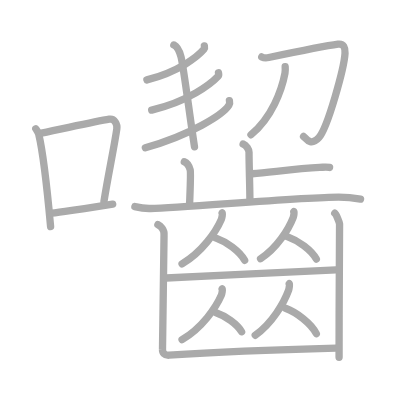
t = 0.00 s
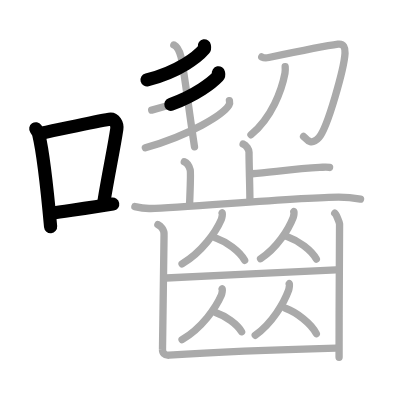
t = 4.75 s
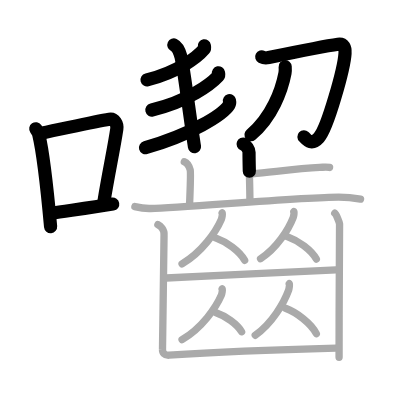
t = 9.50 s
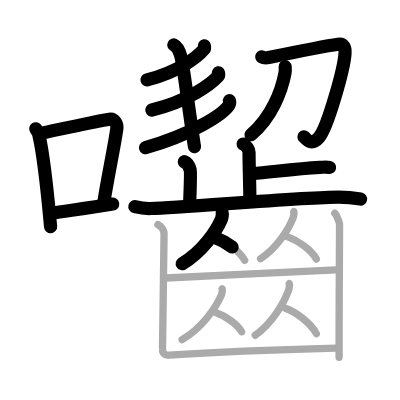
t = 14.50 s
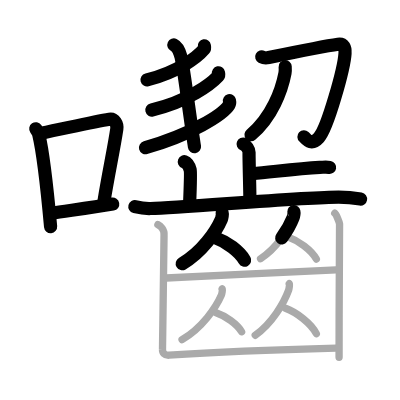
t = 15.50 s
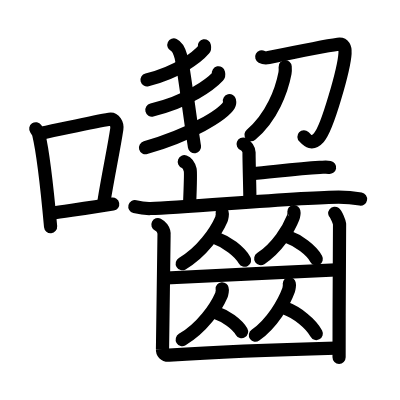
t = 24.00 s

The animated SVG that drew these frames (rendered in a browser with its animation timeline set to each time). Animation: 24 SMIL elements (animate=24); one cycle of 24.00 s.

<?xml version="1.0" standalone="no"?>
<!DOCTYPE svg PUBLIC "-//W3C//DTD SVG 1.1//EN"   "http://www.w3.org/Graphics/SVG/1.1/DTD/svg11.dtd">
<svg width="400px" height="400px"  version="1.1" xmlns="http://www.w3.org/2000/svg">
  <defs>
    <marker id="Triangle" viewBox="0 0 10 10" refX="0" refY="5" markerUnits="strokeWidth" markerWidth="3" style="stroke-opacity:0%;fill:#aaaaaa;" markerHeight="2" orient="auto">
      <path d="M 0 0 L 10 5 L 0 10 z" />
    </marker>
    
    <marker id="Arrow" viewBox="0 0 10 10" refX="5" refY="5" markerUnits="strokeWidth" markerWidth="1.8" style="stroke-opacity:0%;fill:#770000;" markerHeight="2" orient="auto">
      <path d="M 0 4 L 6 4 L 4 1 L 10 5 L 4 9 L 6 6 L 0 6 z" />
        <circle cx="5" cy="5" r="5" />
      </marker>
    
    <marker id="TriangleRed" viewBox="0 0 10 10" refX="0" refY="5" markerUnits="strokeWidth" markerWidth="3" style="stroke-opacity:0%;fill:#CC0000;" markerHeight="2" orient="auto">
      <path d="M 0 0 L 10 5 L 0 10 z" />
    </marker>
    
    <marker id="ArrowRed" viewBox="0 0 10 10" refX="5" refY="5" markerUnits="strokeWidth" markerWidth="1.8" style="stroke-opacity:0%;fill:#CC0000;" markerHeight="2" orient="auto">
      <path d="M 0 4 L 6 4 L 4 1 L 10 5 L 4 9 L 6 6 L 0 6 z" />
        <circle cx="5" cy="5" r="5" />
      </marker>
    
  </defs>
  
  <path style="fill:#ffffff; fill-opacity:100%; fill-rule:evenodd; stroke-width:0;" d="M 0 0 L 400px 0 L 400px 400px L 0 400px L 0 0" />

  <g transform="scale(3.6697247706422 3.6697247706422)">
<path style="fill:none; fill-opacity:0%; fill-rule:evenodd; stroke:#aaaaaa; stroke-opacity:100%; stroke-width: 1.5pt; stroke-linejoin:round; stroke-linecap:round;" d="M9.75 35.09c0.33 0.48 0.66 0.87 0.8 1.47c1.13 4.71 2.47 16.72 3.24 25.19"></path>
<path style="fill:none; fill-opacity:0%; fill-rule:evenodd; stroke:#aaaaaa; stroke-opacity:100%; stroke-width: 1.5pt; stroke-linejoin:round; stroke-linecap:round;" d="M11.27 36.29c7.48-1.54 14.73-3.18 18.53-3.8c1.39-0.23 2.23 1.34 2.03 2.67c-0.82 5.51-2.29 12.16-3.51 19.78"></path>
<path style="fill:none; fill-opacity:0%; fill-rule:evenodd; stroke:#aaaaaa; stroke-opacity:100%; stroke-width: 1.5pt; stroke-linejoin:round; stroke-linecap:round;" d="M13.95 58.11c4.47-0.7 10.63-1.41 16.76-2.49"></path>
<path style="fill:none; fill-opacity:0%; fill-rule:evenodd; stroke:#aaaaaa; stroke-opacity:100%; stroke-width: 1.5pt; stroke-linejoin:round; stroke-linecap:round;" d="M55.69 12.5c0.04 0.23 0.17 0.61-0.09 0.91c-1.67 1.94-6.63 6.05-15.57 8.37"></path>
<path style="fill:none; fill-opacity:0%; fill-rule:evenodd; stroke:#aaaaaa; stroke-opacity:100%; stroke-width: 1.5pt; stroke-linejoin:round; stroke-linecap:round;" d="M59.53 19.83c0.05 0.24 0.19 0.65-0.1 0.96c-1.97 2.1-8.15 6.88-18.09 9.2"></path>
<path style="fill:none; fill-opacity:0%; fill-rule:evenodd; stroke:#aaaaaa; stroke-opacity:100%; stroke-width: 1.5pt; stroke-linejoin:round; stroke-linecap:round;" d="M62.52 27.42c0.07 0.3 0.14 0.78-0.13 1.22c-1.56 2.56-10.52 8.17-22.78 11.61"></path>
<path style="fill:none; fill-opacity:0%; fill-rule:evenodd; stroke:#aaaaaa; stroke-opacity:100%; stroke-width: 1.5pt; stroke-linejoin:round; stroke-linecap:round;" d="M47.37 12.25c1.09 0.5 1.69 2.26 1.96 3.25C50 18 51.75 32 53 40"></path>
<path style="fill:none; fill-opacity:0%; fill-rule:evenodd; stroke:#aaaaaa; stroke-opacity:100%; stroke-width: 1.5pt; stroke-linejoin:round; stroke-linecap:round;" d="M71.32 15.5c0.61 0.32 1.38 0.28 1.91 0.17c4.34-0.9 16.47-3.3 18.88-3.63c1.57-0.22 2 0.97 1.91 2.48c-0.23 3.99-4.71 20.27-7.13 22.98c-2.26 2.53-3.54 0.15-4.17-0.32"></path>
<path style="fill:none; fill-opacity:0%; fill-rule:evenodd; stroke:#aaaaaa; stroke-opacity:100%; stroke-width: 1.5pt; stroke-linejoin:round; stroke-linecap:round;" d="M77.71 18.18c0.03 0.44 0.06 1.13-0.05 1.75c-0.87 4.63-3.56 12.02-9.27 16.79"></path>
<path style="fill:none; fill-opacity:0%; fill-rule:evenodd; stroke:#aaaaaa; stroke-opacity:100%; stroke-width: 1.5pt; stroke-linejoin:round; stroke-linecap:round;" d="M66.25 39.25c0.9 0.34 1.61 1.53 1.61 2.24c0 3.62 0.24 9.82 0.24 13.26"></path>
<path style="fill:none; fill-opacity:0%; fill-rule:evenodd; stroke:#aaaaaa; stroke-opacity:100%; stroke-width: 1.5pt; stroke-linejoin:round; stroke-linecap:round;" d="M68.74 47.34c5.86-0.52 12.22-1.38 18.38-1.72c1.43-0.08 1.79-0.17 2.69 0"></path>
<path style="fill:none; fill-opacity:0%; fill-rule:evenodd; stroke:#aaaaaa; stroke-opacity:100%; stroke-width: 1.5pt; stroke-linejoin:round; stroke-linecap:round;" d="M50.22 44.07c0.9 0.34 1.43 1.55 1.61 2.24c0.18 0.69 0 5.34-0.18 9.64"></path>
<path style="fill:none; fill-opacity:0%; fill-rule:evenodd; stroke:#aaaaaa; stroke-opacity:100%; stroke-width: 1.5pt; stroke-linejoin:round; stroke-linecap:round;" d="M36.75 56.3c0.68 0.17 2.48 0.58 4.28 0.52c9.71-0.34 42.05-3.1 51.25-3.1c1.8 0 4.94 0.34 5.97 0.52"></path>
<path style="fill:none; fill-opacity:0%; fill-rule:evenodd; stroke:#aaaaaa; stroke-opacity:100%; stroke-width: 1.5pt; stroke-linejoin:round; stroke-linecap:round;" d="M60.54 58.02c0.17 0.14-0.09 1.44-0.22 1.75c-1.47 3.39-5.28 8.94-10.71 12.12"></path>
<path style="fill:none; fill-opacity:0%; fill-rule:evenodd; stroke:#aaaaaa; stroke-opacity:100%; stroke-width: 1.5pt; stroke-linejoin:round; stroke-linecap:round;" d="M58.89 64.89c2.81 0.98 6.41 3.58 7.78 6.05"></path>
<path style="fill:none; fill-opacity:0%; fill-rule:evenodd; stroke:#aaaaaa; stroke-opacity:100%; stroke-width: 1.5pt; stroke-linejoin:round; stroke-linecap:round;" d="M80.08 57.67c0.15 0.13-0.07 1.33-0.19 1.62c-1.22 3.14-4.38 8.27-8.89 11.22"></path>
<path style="fill:none; fill-opacity:0%; fill-rule:evenodd; stroke:#aaaaaa; stroke-opacity:100%; stroke-width: 1.5pt; stroke-linejoin:round; stroke-linecap:round;" d="M78.42 64.54c2.81 0.98 6.41 3.58 7.78 6.05"></path>
<path style="fill:none; fill-opacity:0%; fill-rule:evenodd; stroke:#aaaaaa; stroke-opacity:100%; stroke-width: 1.5pt; stroke-linejoin:round; stroke-linecap:round;" d="M45.27 75.76c2.91 0 43.63-2.24 46.33-2.24"></path>
<path style="fill:none; fill-opacity:0%; fill-rule:evenodd; stroke:#aaaaaa; stroke-opacity:100%; stroke-width: 1.5pt; stroke-linejoin:round; stroke-linecap:round;" d="M60.54 78.69c0.17 0.14-0.09 1.44-0.22 1.75c-1.47 3.39-5.28 8.94-10.71 12.12"></path>
<path style="fill:none; fill-opacity:0%; fill-rule:evenodd; stroke:#aaaaaa; stroke-opacity:100%; stroke-width: 1.5pt; stroke-linejoin:round; stroke-linecap:round;" d="M58.89 85.21c2.51 0.84 5.72 3.07 6.95 5.19"></path>
<path style="fill:none; fill-opacity:0%; fill-rule:evenodd; stroke:#aaaaaa; stroke-opacity:100%; stroke-width: 1.5pt; stroke-linejoin:round; stroke-linecap:round;" d="M78.83 77.31c0.15 0.14-0.08 1.45-0.19 1.77c-1.25 3.43-4.48 9.05-9.09 12.28"></path>
<path style="fill:none; fill-opacity:0%; fill-rule:evenodd; stroke:#aaaaaa; stroke-opacity:100%; stroke-width: 1.5pt; stroke-linejoin:round; stroke-linecap:round;" d="M77.8 84.01c3.04 1.12 6.92 4.09 8.4 6.91"></path>
<path style="fill:none; fill-opacity:0%; fill-rule:evenodd; stroke:#aaaaaa; stroke-opacity:100%; stroke-width: 1.5pt; stroke-linejoin:round; stroke-linecap:round;" d="M43.03 61.21c0.63 0.31 1.82 1.29 1.67 2.93c-0.06 0.62-0.35 30.06-0.42 31c-0.06 0.94 0.54 1.73 1.79 1.65c13.52-0.88 32.85-1.57 45.52-1.91"></path>
<path style="fill:none; fill-opacity:0%; fill-rule:evenodd; stroke:#aaaaaa; stroke-opacity:100%; stroke-width: 1.5pt; stroke-linejoin:round; stroke-linecap:round;" d="M91.22 58.11c0.39 0.31 1.23 2.31 1.31 2.93c0.08 0.62-0.17 21.95-0.13 36.34"></path>

<path style="fill:none; fill-opacity:0%; fill-rule:evenodd; stroke:#000000; stroke-opacity:100%; stroke-width: 2.7pt; stroke-linejoin:round; stroke-linecap:round;" d="M9.75 35.09c0.33 0.48 0.66 0.87 0.8 1.47c1.13 4.71 2.47 16.72 3.24 25.19" pathLength="100" stroke-dashoffset="100" stroke-dasharray="100 105"><animate id="dashAnim1" attributeName="stroke-dashoffset" from="100" to="0" dur="1s" calcMode="linear" fill="freeze"/></path>
<path style="fill:none; fill-opacity:0%; fill-rule:evenodd; stroke:#000000; stroke-opacity:100%; stroke-width: 2.7pt; stroke-linejoin:round; stroke-linecap:round;" d="M11.27 36.29c7.48-1.54 14.73-3.18 18.53-3.8c1.39-0.23 2.23 1.34 2.03 2.67c-0.82 5.51-2.29 12.16-3.51 19.78" pathLength="100" stroke-dashoffset="100" stroke-dasharray="100 105"><animate id="dashAnim2" attributeName="stroke-dashoffset" from="100" to="0" dur="1s" calcMode="linear" begin="dashAnim1.end" fill="freeze"/></path>
<path style="fill:none; fill-opacity:0%; fill-rule:evenodd; stroke:#000000; stroke-opacity:100%; stroke-width: 2.7pt; stroke-linejoin:round; stroke-linecap:round;" d="M13.95 58.11c4.47-0.7 10.63-1.41 16.76-2.49" pathLength="100" stroke-dashoffset="100" stroke-dasharray="100 105"><animate id="dashAnim3" attributeName="stroke-dashoffset" from="100" to="0" dur="1s" calcMode="linear" begin="dashAnim2.end" fill="freeze"/></path>
<path style="fill:none; fill-opacity:0%; fill-rule:evenodd; stroke:#000000; stroke-opacity:100%; stroke-width: 2.7pt; stroke-linejoin:round; stroke-linecap:round;" d="M55.69 12.5c0.04 0.23 0.17 0.61-0.09 0.91c-1.67 1.94-6.63 6.05-15.57 8.37" pathLength="100" stroke-dashoffset="100" stroke-dasharray="100 105"><animate id="dashAnim4" attributeName="stroke-dashoffset" from="100" to="0" dur="1s" calcMode="linear" begin="dashAnim3.end" fill="freeze"/></path>
<path style="fill:none; fill-opacity:0%; fill-rule:evenodd; stroke:#000000; stroke-opacity:100%; stroke-width: 2.7pt; stroke-linejoin:round; stroke-linecap:round;" d="M59.53 19.83c0.05 0.24 0.19 0.65-0.1 0.96c-1.97 2.1-8.15 6.88-18.09 9.2" pathLength="100" stroke-dashoffset="100" stroke-dasharray="100 105"><animate id="dashAnim5" attributeName="stroke-dashoffset" from="100" to="0" dur="1s" calcMode="linear" begin="dashAnim4.end" fill="freeze"/></path>
<path style="fill:none; fill-opacity:0%; fill-rule:evenodd; stroke:#000000; stroke-opacity:100%; stroke-width: 2.7pt; stroke-linejoin:round; stroke-linecap:round;" d="M62.52 27.42c0.07 0.3 0.14 0.78-0.13 1.22c-1.56 2.56-10.52 8.17-22.78 11.61" pathLength="100" stroke-dashoffset="100" stroke-dasharray="100 105"><animate id="dashAnim6" attributeName="stroke-dashoffset" from="100" to="0" dur="1s" calcMode="linear" begin="dashAnim5.end" fill="freeze"/></path>
<path style="fill:none; fill-opacity:0%; fill-rule:evenodd; stroke:#000000; stroke-opacity:100%; stroke-width: 2.7pt; stroke-linejoin:round; stroke-linecap:round;" d="M47.37 12.25c1.09 0.5 1.69 2.26 1.96 3.25C50 18 51.75 32 53 40" pathLength="100" stroke-dashoffset="100" stroke-dasharray="100 105"><animate id="dashAnim7" attributeName="stroke-dashoffset" from="100" to="0" dur="1s" calcMode="linear" begin="dashAnim6.end" fill="freeze"/></path>
<path style="fill:none; fill-opacity:0%; fill-rule:evenodd; stroke:#000000; stroke-opacity:100%; stroke-width: 2.7pt; stroke-linejoin:round; stroke-linecap:round;" d="M71.32 15.5c0.61 0.32 1.38 0.28 1.91 0.17c4.34-0.9 16.47-3.3 18.88-3.63c1.57-0.22 2 0.97 1.91 2.48c-0.23 3.99-4.71 20.27-7.13 22.98c-2.26 2.53-3.54 0.15-4.17-0.32" pathLength="100" stroke-dashoffset="100" stroke-dasharray="100 105"><animate id="dashAnim8" attributeName="stroke-dashoffset" from="100" to="0" dur="1s" calcMode="linear" begin="dashAnim7.end" fill="freeze"/></path>
<path style="fill:none; fill-opacity:0%; fill-rule:evenodd; stroke:#000000; stroke-opacity:100%; stroke-width: 2.7pt; stroke-linejoin:round; stroke-linecap:round;" d="M77.71 18.18c0.03 0.44 0.06 1.13-0.05 1.75c-0.87 4.63-3.56 12.02-9.27 16.79" pathLength="100" stroke-dashoffset="100" stroke-dasharray="100 105"><animate id="dashAnim9" attributeName="stroke-dashoffset" from="100" to="0" dur="1s" calcMode="linear" begin="dashAnim8.end" fill="freeze"/></path>
<path style="fill:none; fill-opacity:0%; fill-rule:evenodd; stroke:#000000; stroke-opacity:100%; stroke-width: 2.7pt; stroke-linejoin:round; stroke-linecap:round;" d="M66.25 39.25c0.9 0.34 1.61 1.53 1.61 2.24c0 3.62 0.24 9.82 0.24 13.26" pathLength="100" stroke-dashoffset="100" stroke-dasharray="100 105"><animate id="dashAnim10" attributeName="stroke-dashoffset" from="100" to="0" dur="1s" calcMode="linear" begin="dashAnim9.end" fill="freeze"/></path>
<path style="fill:none; fill-opacity:0%; fill-rule:evenodd; stroke:#000000; stroke-opacity:100%; stroke-width: 2.7pt; stroke-linejoin:round; stroke-linecap:round;" d="M68.74 47.34c5.86-0.52 12.22-1.38 18.38-1.72c1.43-0.08 1.79-0.17 2.69 0" pathLength="100" stroke-dashoffset="100" stroke-dasharray="100 105"><animate id="dashAnim11" attributeName="stroke-dashoffset" from="100" to="0" dur="1s" calcMode="linear" begin="dashAnim10.end" fill="freeze"/></path>
<path style="fill:none; fill-opacity:0%; fill-rule:evenodd; stroke:#000000; stroke-opacity:100%; stroke-width: 2.7pt; stroke-linejoin:round; stroke-linecap:round;" d="M50.22 44.07c0.9 0.34 1.43 1.55 1.61 2.24c0.18 0.69 0 5.34-0.18 9.64" pathLength="100" stroke-dashoffset="100" stroke-dasharray="100 105"><animate id="dashAnim12" attributeName="stroke-dashoffset" from="100" to="0" dur="1s" calcMode="linear" begin="dashAnim11.end" fill="freeze"/></path>
<path style="fill:none; fill-opacity:0%; fill-rule:evenodd; stroke:#000000; stroke-opacity:100%; stroke-width: 2.7pt; stroke-linejoin:round; stroke-linecap:round;" d="M36.75 56.3c0.68 0.17 2.48 0.58 4.28 0.52c9.71-0.34 42.05-3.1 51.25-3.1c1.8 0 4.94 0.34 5.97 0.52" pathLength="100" stroke-dashoffset="100" stroke-dasharray="100 105"><animate id="dashAnim13" attributeName="stroke-dashoffset" from="100" to="0" dur="1s" calcMode="linear" begin="dashAnim12.end" fill="freeze"/></path>
<path style="fill:none; fill-opacity:0%; fill-rule:evenodd; stroke:#000000; stroke-opacity:100%; stroke-width: 2.7pt; stroke-linejoin:round; stroke-linecap:round;" d="M60.54 58.02c0.17 0.14-0.09 1.44-0.22 1.75c-1.47 3.39-5.28 8.94-10.71 12.12" pathLength="100" stroke-dashoffset="100" stroke-dasharray="100 105"><animate id="dashAnim14" attributeName="stroke-dashoffset" from="100" to="0" dur="1s" calcMode="linear" begin="dashAnim13.end" fill="freeze"/></path>
<path style="fill:none; fill-opacity:0%; fill-rule:evenodd; stroke:#000000; stroke-opacity:100%; stroke-width: 2.7pt; stroke-linejoin:round; stroke-linecap:round;" d="M58.89 64.89c2.81 0.98 6.41 3.58 7.78 6.05" pathLength="100" stroke-dashoffset="100" stroke-dasharray="100 105"><animate id="dashAnim15" attributeName="stroke-dashoffset" from="100" to="0" dur="1s" calcMode="linear" begin="dashAnim14.end" fill="freeze"/></path>
<path style="fill:none; fill-opacity:0%; fill-rule:evenodd; stroke:#000000; stroke-opacity:100%; stroke-width: 2.7pt; stroke-linejoin:round; stroke-linecap:round;" d="M80.08 57.67c0.15 0.13-0.07 1.33-0.19 1.62c-1.22 3.14-4.38 8.27-8.89 11.22" pathLength="100" stroke-dashoffset="100" stroke-dasharray="100 105"><animate id="dashAnim16" attributeName="stroke-dashoffset" from="100" to="0" dur="1s" calcMode="linear" begin="dashAnim15.end" fill="freeze"/></path>
<path style="fill:none; fill-opacity:0%; fill-rule:evenodd; stroke:#000000; stroke-opacity:100%; stroke-width: 2.7pt; stroke-linejoin:round; stroke-linecap:round;" d="M78.42 64.54c2.81 0.98 6.41 3.58 7.78 6.05" pathLength="100" stroke-dashoffset="100" stroke-dasharray="100 105"><animate id="dashAnim17" attributeName="stroke-dashoffset" from="100" to="0" dur="1s" calcMode="linear" begin="dashAnim16.end" fill="freeze"/></path>
<path style="fill:none; fill-opacity:0%; fill-rule:evenodd; stroke:#000000; stroke-opacity:100%; stroke-width: 2.7pt; stroke-linejoin:round; stroke-linecap:round;" d="M45.27 75.76c2.91 0 43.63-2.24 46.33-2.24" pathLength="100" stroke-dashoffset="100" stroke-dasharray="100 105"><animate id="dashAnim18" attributeName="stroke-dashoffset" from="100" to="0" dur="1s" calcMode="linear" begin="dashAnim17.end" fill="freeze"/></path>
<path style="fill:none; fill-opacity:0%; fill-rule:evenodd; stroke:#000000; stroke-opacity:100%; stroke-width: 2.7pt; stroke-linejoin:round; stroke-linecap:round;" d="M60.54 78.69c0.17 0.14-0.09 1.44-0.22 1.75c-1.47 3.39-5.28 8.94-10.71 12.12" pathLength="100" stroke-dashoffset="100" stroke-dasharray="100 105"><animate id="dashAnim19" attributeName="stroke-dashoffset" from="100" to="0" dur="1s" calcMode="linear" begin="dashAnim18.end" fill="freeze"/></path>
<path style="fill:none; fill-opacity:0%; fill-rule:evenodd; stroke:#000000; stroke-opacity:100%; stroke-width: 2.7pt; stroke-linejoin:round; stroke-linecap:round;" d="M58.89 85.21c2.51 0.84 5.72 3.07 6.95 5.19" pathLength="100" stroke-dashoffset="100" stroke-dasharray="100 105"><animate id="dashAnim20" attributeName="stroke-dashoffset" from="100" to="0" dur="1s" calcMode="linear" begin="dashAnim19.end" fill="freeze"/></path>
<path style="fill:none; fill-opacity:0%; fill-rule:evenodd; stroke:#000000; stroke-opacity:100%; stroke-width: 2.7pt; stroke-linejoin:round; stroke-linecap:round;" d="M78.83 77.31c0.15 0.14-0.08 1.45-0.19 1.77c-1.25 3.43-4.48 9.05-9.09 12.28" pathLength="100" stroke-dashoffset="100" stroke-dasharray="100 105"><animate id="dashAnim21" attributeName="stroke-dashoffset" from="100" to="0" dur="1s" calcMode="linear" begin="dashAnim20.end" fill="freeze"/></path>
<path style="fill:none; fill-opacity:0%; fill-rule:evenodd; stroke:#000000; stroke-opacity:100%; stroke-width: 2.7pt; stroke-linejoin:round; stroke-linecap:round;" d="M77.8 84.01c3.04 1.12 6.92 4.09 8.4 6.91" pathLength="100" stroke-dashoffset="100" stroke-dasharray="100 105"><animate id="dashAnim22" attributeName="stroke-dashoffset" from="100" to="0" dur="1s" calcMode="linear" begin="dashAnim21.end" fill="freeze"/></path>
<path style="fill:none; fill-opacity:0%; fill-rule:evenodd; stroke:#000000; stroke-opacity:100%; stroke-width: 2.7pt; stroke-linejoin:round; stroke-linecap:round;" d="M43.03 61.21c0.63 0.31 1.82 1.29 1.67 2.93c-0.06 0.62-0.35 30.06-0.42 31c-0.06 0.94 0.54 1.73 1.79 1.65c13.52-0.88 32.85-1.57 45.52-1.91" pathLength="100" stroke-dashoffset="100" stroke-dasharray="100 105"><animate id="dashAnim23" attributeName="stroke-dashoffset" from="100" to="0" dur="1s" calcMode="linear" begin="dashAnim22.end" fill="freeze"/></path>
<path style="fill:none; fill-opacity:0%; fill-rule:evenodd; stroke:#000000; stroke-opacity:100%; stroke-width: 2.7pt; stroke-linejoin:round; stroke-linecap:round;" d="M91.22 58.11c0.39 0.31 1.23 2.31 1.31 2.93c0.08 0.62-0.17 21.95-0.13 36.34" pathLength="100" stroke-dashoffset="100" stroke-dasharray="100 105"><animate id="dashAnim24" attributeName="stroke-dashoffset" from="100" to="0" dur="1s" calcMode="linear" begin="dashAnim23.end" fill="freeze"/></path>

</g>

</svg>  
          
